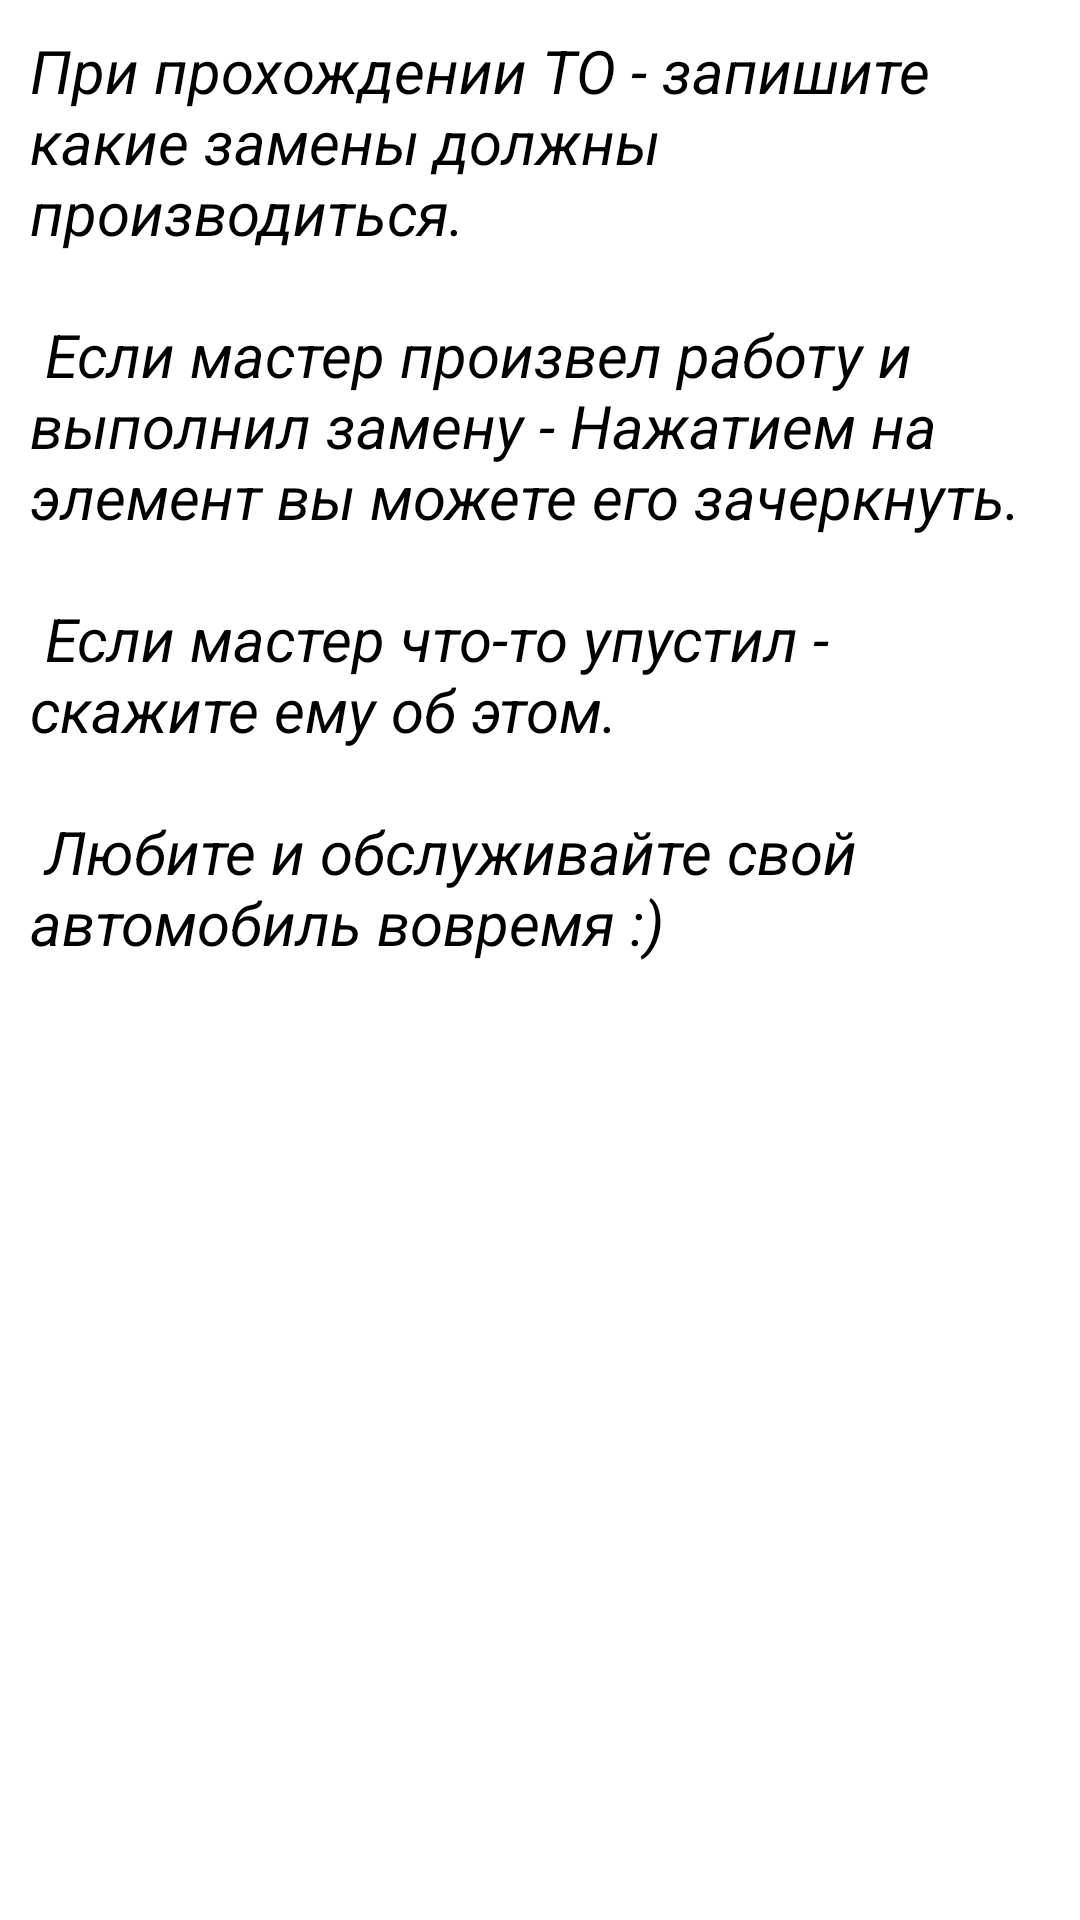

This screen was rendered from an Android layout file. Write that file and the resources it references.
<!-- AndroidManifest.xml: application theme Theme.DemoService -->
<!-- res/layout/activity_reference2.xml -->
<?xml version="1.0" encoding="utf-8"?>
<ScrollView xmlns:android="http://schemas.android.com/apk/res/android"
    xmlns:app="http://schemas.android.com/apk/res-auto"
    xmlns:tools="http://schemas.android.com/tools"
    android:layout_width="match_parent"
    android:layout_height="match_parent"
    tools:context=".Reference2Activity">

    <TextView
        android:id="@+id/reference2TextView"
        android:layout_width="match_parent"
        android:layout_height="wrap_content"
        android:text="@string/reference2"
        android:textColor="@color/black"
        android:textStyle="italic"
        android:padding="10dp"
        android:textSize="20sp"/>

</ScrollView>
<!-- resources referenced by this layout -->
<resources>
  <string name="reference2">
      При прохождении ТО - запишите какие замены должны производиться.\n
          \n
  	Если мастер произвел работу и выполнил замену - Нажатием на элемент вы можете его зачеркнуть. \n
          \n
      Если мастер что-то упустил - скажите ему об этом.\n
          \n
      Любите и обслуживайте свой автомобиль вовремя :)
      </string>
  <style name="Theme.DemoService" parent="Theme.MaterialComponents.DayNight.DarkActionBar">
          
          <item name="colorPrimary">@color/black</item>
          <item name="colorPrimaryVariant">@color/black</item>
          <item name="colorOnPrimary">@color/black</item>
          
          <item name="colorSecondary">@color/teal_200</item>
          <item name="colorSecondaryVariant">@color/teal_200</item>
          <item name="colorOnSecondary">@color/black</item>
          
          <item name="android:statusBarColor" tools:targetApi="l">?attr/colorPrimaryVariant</item>
          
      </style>
  <!-- not gathered from this repository: default colours our renderer supplied (Android Studio template values) -->
  <color name="teal_200">#FF03DAC5</color>
  <color name="black">#FF000000</color>
</resources>
